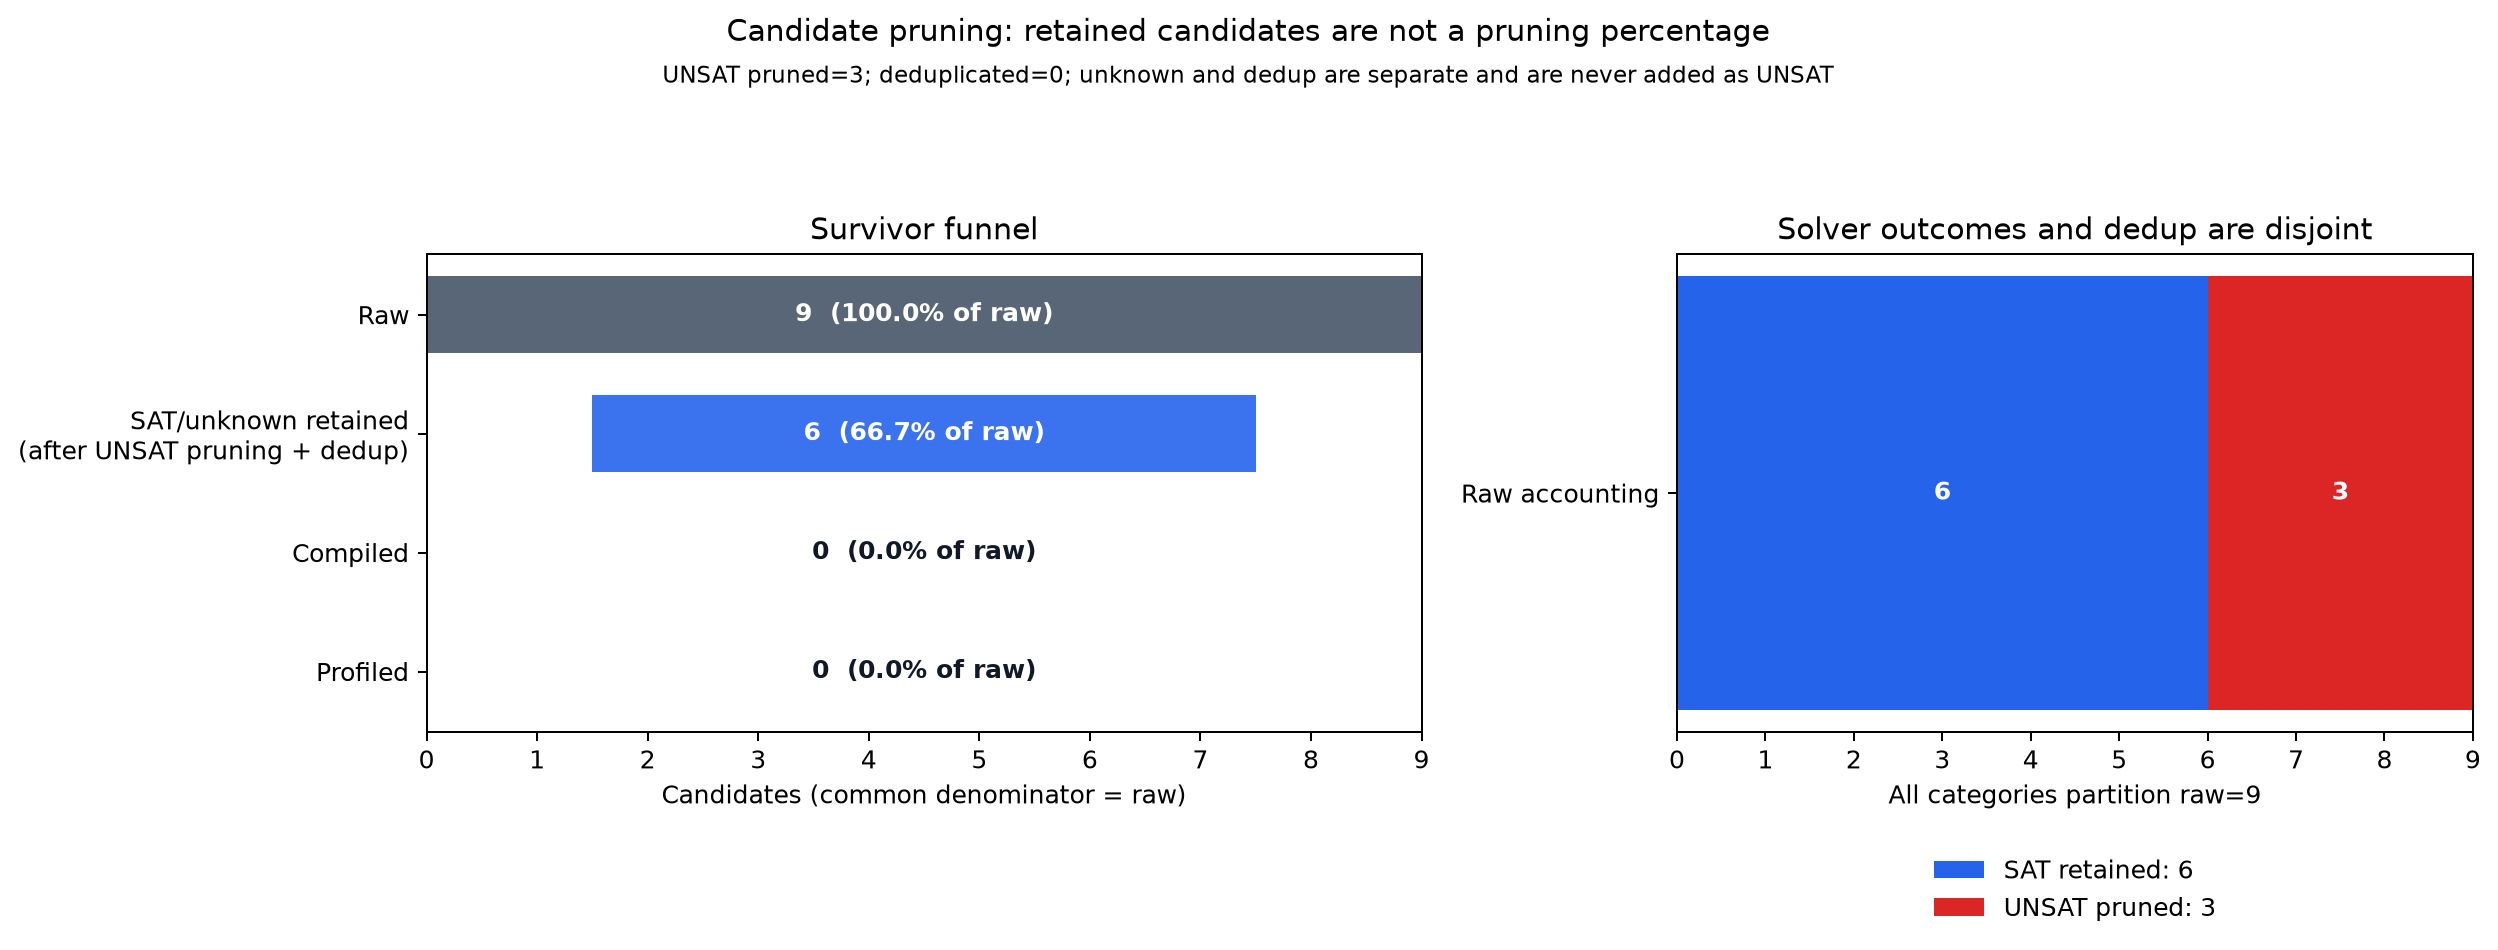

The file beside this chart, header and first rows:
category, count, denominator, fraction_of_raw, role
raw, 9, 9, 1.0, input
sat, 6, 9, 0.6667, retained_solver_outcome
unknown, 0, 9, 0.0, retained_solver_outcome_not_unsat
unsat, 3, 9, 0.3333, proven_pruned
dedup, 0, 9, 0.0, duplicate_removed_not_unsat
other, 0, 9, 0.0, explicit_other
retained, 6, 9, 0.6667, sat_plus_unknown
compiled, 0, 9, 0.0, successful_stage
profiled, 0, 9, 0.0, successful_stage
